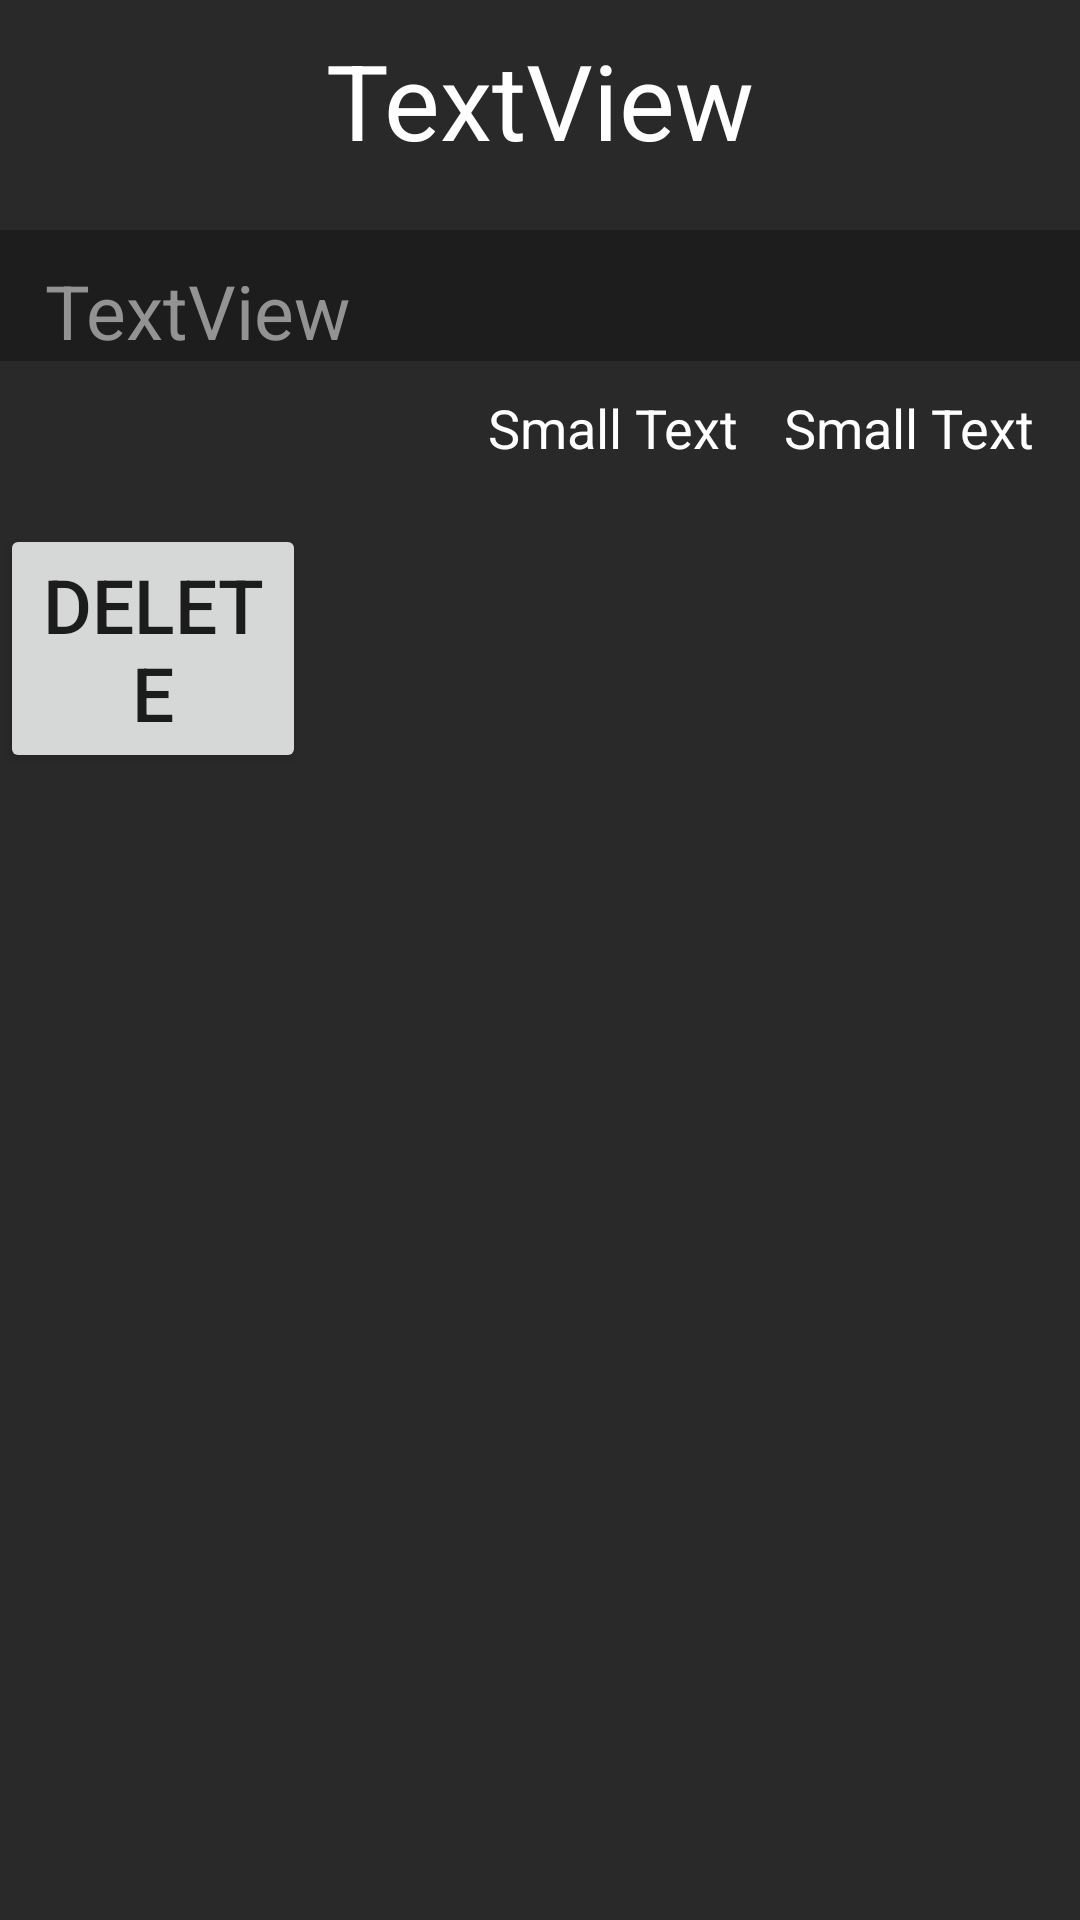

The Android layout XML behind this screen, and the referenced resources:
<!-- AndroidManifest.xml: application theme AppTheme -->
<!-- res/layout/missionitem.xml -->
<?xml version="1.0" encoding="utf-8"?>
<LinearLayout xmlns:android="http://schemas.android.com/apk/res/android"
    android:layout_width="match_parent"
    android:layout_height="match_parent"
    android:background="@color/gray29"
    android:orientation="vertical" >

    <TextView
        android:id="@+id/itemDesc"
        android:layout_width="wrap_content"
        android:layout_height="wrap_content"
        android:layout_gravity="center_horizontal"
        android:layout_marginTop="10dp"
        android:text="TextView"
        android:textColor="@color/white"
        android:textSize="35sp" />

    <TextView
        android:id="@+id/descItem"
        android:layout_width="match_parent"
        android:layout_height="wrap_content"
        android:layout_marginTop="20dp"
        android:background="@color/gray1D"
        android:paddingLeft="15dp"
        android:paddingRight="15dp"
        android:paddingTop="10dp"
        android:text="TextView"
        android:textColor="@color/text"
        android:textSize="25sp" />

    <LinearLayout
        android:layout_width="match_parent"
        android:layout_height="wrap_content"
        android:layout_marginTop="10dp"
        android:gravity="right" >

        <TextView
            android:id="@+id/dateShow"
            android:layout_width="wrap_content"
            android:layout_height="wrap_content"
            android:layout_marginRight="15dp"
            android:text="Small Text"
            android:textAppearance="?android:attr/textAppearanceSmall"
            android:textColor="@color/white"
            android:textSize="18sp" />

        <TextView
            android:id="@+id/timeShow"
            android:layout_width="wrap_content"
            android:layout_height="wrap_content"
            android:layout_marginRight="15dp"
            android:text="Small Text"
            android:textAppearance="?android:attr/textAppearanceSmall"
            android:textColor="@color/white"
            android:textSize="18sp" />

    </LinearLayout>

    <Button
        android:id="@+id/buttDesc"
        android:layout_width="102dp"
        android:layout_height="wrap_content"
        android:layout_marginTop="20dp"
        android:text="Delete"
        android:textSize="25sp" />

</LinearLayout>
<!-- resources referenced by this layout -->
<resources>
  <color name="gray1D">#1D1D1D</color>
  <color name="gray29">#292929</color>
  <color name="text">#939393</color>
  <color name="white">#FFF</color>
  <style name="AppTheme" parent="AppBaseTheme">
          
      </style>
  <style name="AppBaseTheme" parent="Theme.AppCompat.Light">
          
      </style>
</resources>
